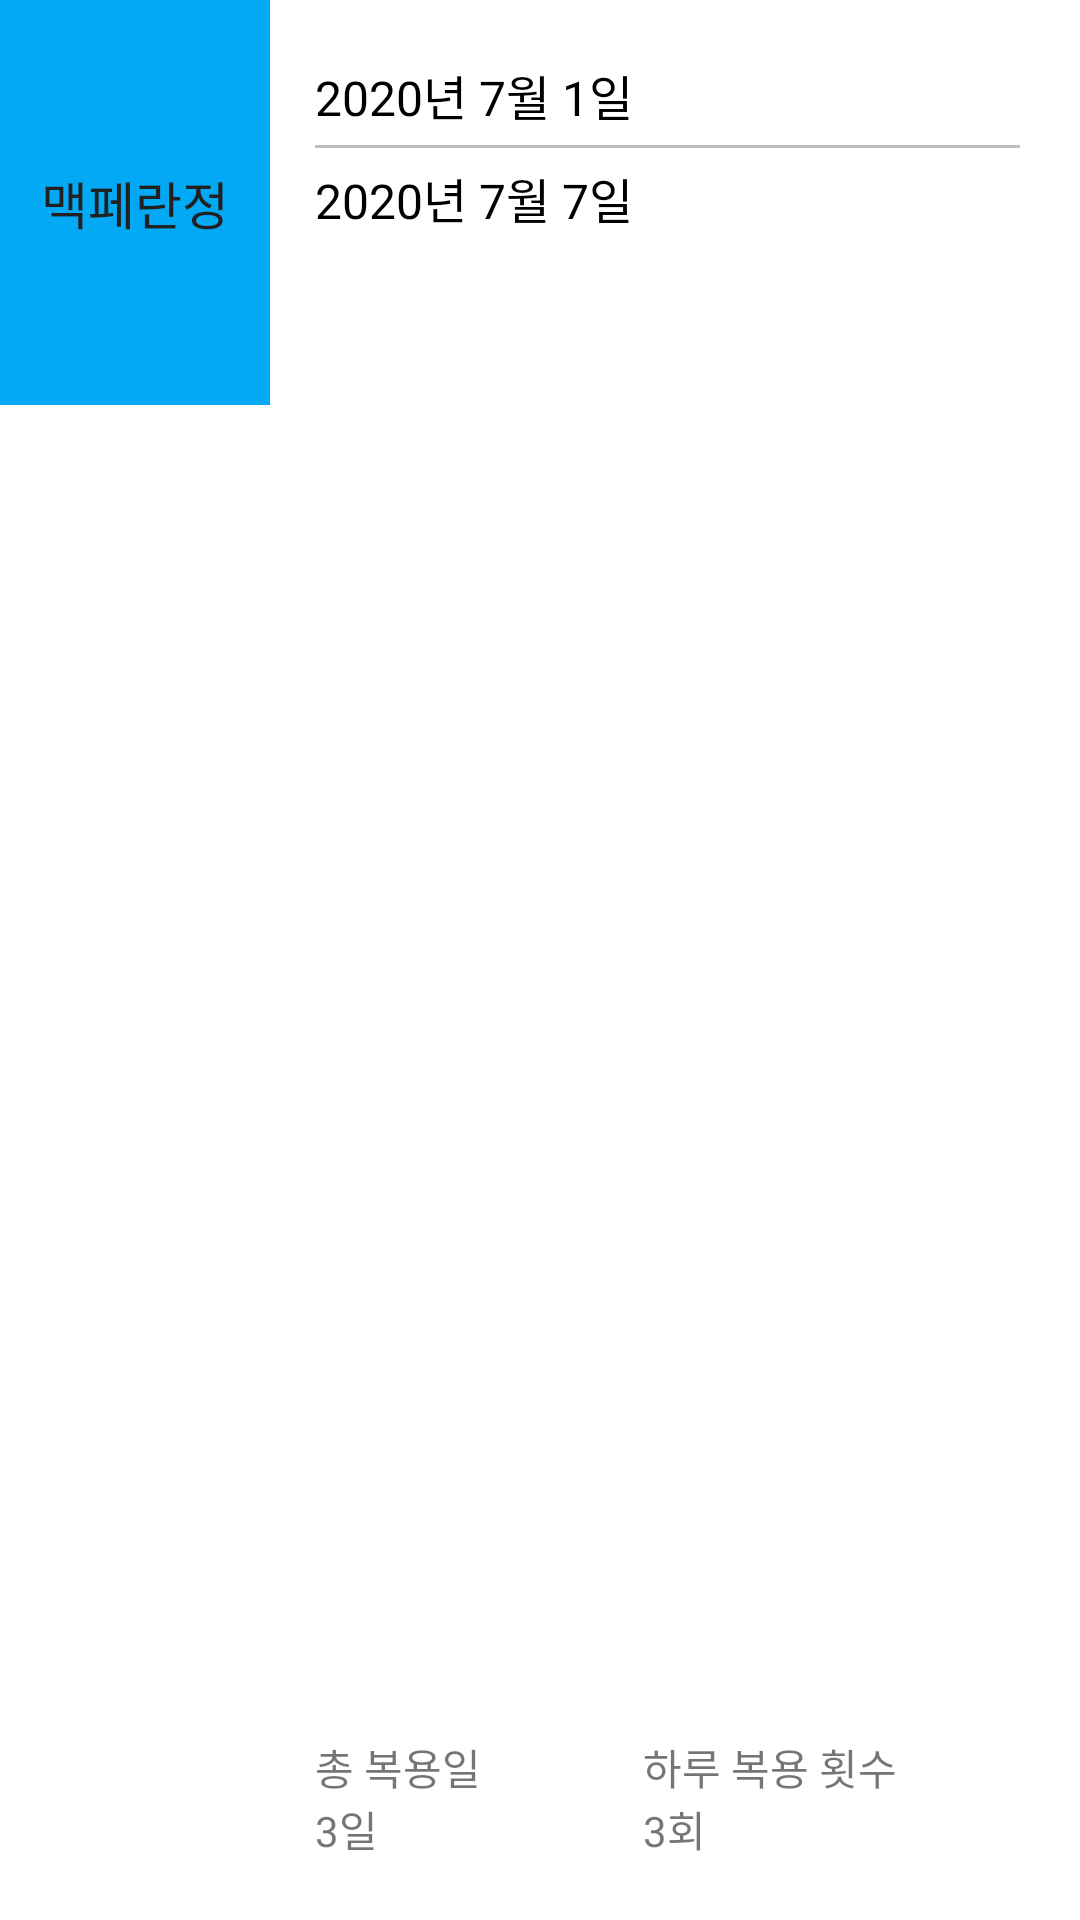

Here is an Android app screen rendered from its layout file. Give the layout XML and the strings, colors and styles it references.
<!-- AndroidManifest.xml: application theme Theme.AppCompat.NoActionBar -->
<!-- res/layout/prescription_cell_title_layout.xml -->
<?xml version="1.0" encoding="utf-8"?>
<LinearLayout xmlns:android="http://schemas.android.com/apk/res/android"
    android:layout_width="match_parent"
    android:layout_height="wrap_content"

    android:baselineAligned="false"
    android:orientation="horizontal">

    <RelativeLayout
        android:layout_width="match_parent"
        android:layout_height="135dp"
        android:layout_weight="3"
        android:gravity="center"
        android:orientation="vertical"
        android:paddingBottom="20dp"
        android:paddingLeft="10dp"
        android:paddingRight="10dp"
        android:paddingTop="20dp"
        android:background="@color/colorPrimary"
        >

        <TextView
            android:id="@+id/title_medi_name"
            android:layout_width="wrap_content"
            android:layout_height="wrap_content"
            android:textSize="17sp"
            android:textColor="@color/primary_text"
            android:text="맥페란정"/>


    </RelativeLayout>

    <RelativeLayout
        android:layout_width="match_parent"
        android:layout_height="match_parent"
        android:layout_weight="1"
        android:paddingBottom="20dp"
        android:paddingEnd="20dp"
        android:paddingStart="15dp"
        android:paddingTop="20dp">


        <TextView
            android:id="@+id/title_from_date"
            android:layout_width="wrap_content"
            android:layout_height="wrap_content"
            android:ellipsize="marquee"
            android:fadingEdge="horizontal"
            android:singleLine="true"
            android:textColor="@android:color/black"
            android:textSize="16sp"
            android:text="2020년 7월 1일"/>

        <ImageView
            android:id="@+id/title_from_to_dots_divider"
            android:layout_width="match_parent"
            android:layout_height="1dp"
            android:layout_below="@id/title_from_date"
            android:layout_marginBottom="5dp"
            android:layout_marginTop="5dp"
            android:src="@color/divider" />

        <TextView
            android:id="@+id/title_to_date"
            android:layout_width="wrap_content"
            android:layout_height="wrap_content"
            android:layout_below="@id/title_from_to_dots_divider"
            android:ellipsize="marquee"
            android:fadingEdge="horizontal"
            android:singleLine="true"
            android:textColor="@android:color/black"
            android:textSize="16sp"
            android:text="2020년 7월 7일"
            />


        <TextView
            android:id="@+id/title_pres_count"
            android:layout_width="wrap_content"
            android:layout_height="wrap_content"
            android:layout_alignParentBottom="true"
            android:layout_alignParentStart="true"
            android:text="3일"/>

        <TextView
            android:layout_width="wrap_content"
            android:layout_height="wrap_content"
            android:layout_above="@id/title_pres_count"
            android:layout_alignStart="@id/title_pres_count"
            android:text="총 복용일" />

        <TextView
            android:id="@+id/title_dailyPres_count"
            android:layout_width="wrap_content"
            android:layout_height="wrap_content"
            android:layout_alignParentBottom="true"
            android:layout_centerHorizontal="true"
            android:text="3회"
            />

        <TextView
            android:layout_width="wrap_content"
            android:layout_height="wrap_content"
            android:layout_above="@id/title_dailyPres_count"
            android:layout_alignLeft="@id/title_dailyPres_count"
            android:layout_alignStart="@id/title_dailyPres_count"
            android:text="하루 복용 횟수" />

    </RelativeLayout>
</LinearLayout>
<!-- resources referenced by this layout -->
<resources>
  <color name="colorPrimary">#03A9F4</color>
  <color name="divider">#BDBDBD</color>
  <color name="primary_text">#212121</color>
  <style name="Theme.AppCompat.NoActionBar" parent="AppTheme">
          <item name="windowActionBar">false</item>
          <item name="windowNoTitle">true</item>
      </style>
  <style name="AppTheme" parent="Theme.MaterialComponents.Light.NoActionBar">
          
          <item name="colorPrimary">@color/colorPrimary</item>
          <item name="colorPrimaryDark">@color/colorPrimaryDark</item>
          <item name="colorAccent">@color/colorAccent</item>
      </style>
  <color name="colorPrimaryDark">#0288D1</color>
  <color name="colorAccent">#448AFF</color>
</resources>
